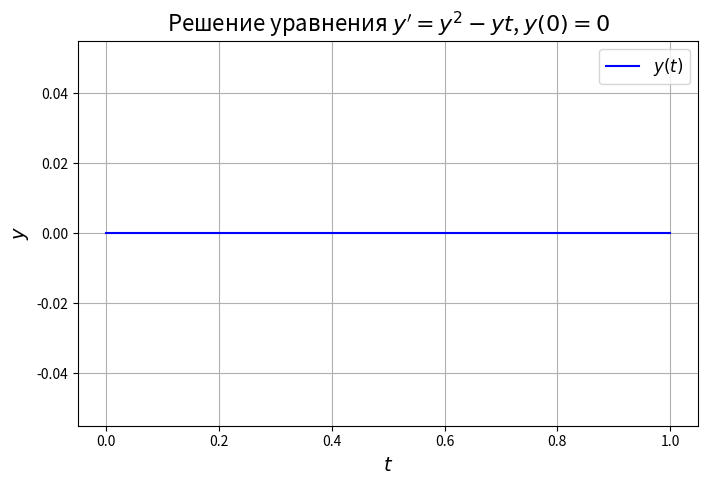
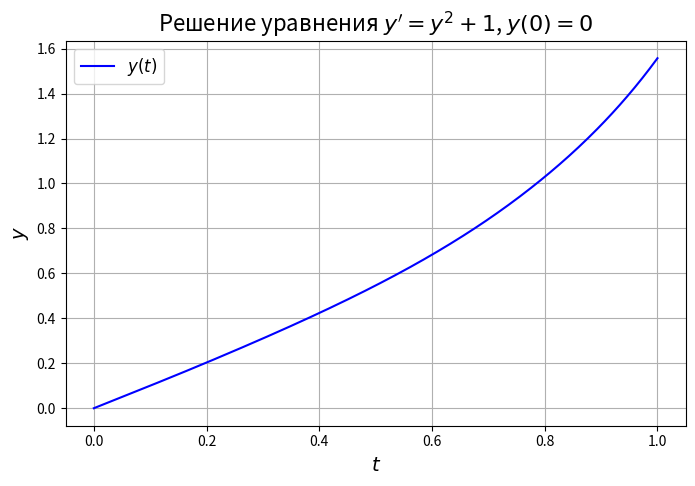

The script that saved these images, in order:
import numpy as np
import matplotlib.pyplot as plt
from scipy.integrate import solve_ivp

# ------------------------------
# Функция правой части первого уравнения
# y' = y^2 - yt
# ------------------------------
def ode1(t, y):
    return y**2 - y * t

# ------------------------------
# Функция правой части второго уравнения
# y' = y^2 + 1
# ------------------------------
def ode2(t, y):
    return y**2 + 1

# ------------------------------
# Решение ОДУ с использованием solve_ivp
# ------------------------------
def solve_ode(ode_func, initial_condition, time_interval):
    """
    Решает ОДУ с помощью solve_ivp.
    
    :param ode_func: Функция правой части уравнения (y').
    :param initial_condition: Начальное условие y(0).
    :param time_interval: Интервал времени [t_start, t_end].
    :return: Результат solve_ivp (время и решение).
    """
    result = solve_ivp(
        fun=ode_func,
        t_span=time_interval,
        y0=[initial_condition],
        method='RK45',
        dense_output=True
    )
    return result

# ------------------------------
# Визуализация решения
# ------------------------------
def visualize_solution(time_interval, solution, title):
    """
    Построение графика зависимости y(t).
    
    :param time_interval: Интервал времени [t_start, t_end].
    :param solution: Объект solve_ivp с решением.
    :param title: Заголовок графика.
    """
    t = np.linspace(time_interval[0], time_interval[1], 300)
    y = solution.sol(t)  
    plt.figure(figsize=(8, 5))
    plt.plot(t, y.T, label=r'$y(t)$', color='blue')
    plt.xlabel(r'$t$', fontsize=14)
    plt.ylabel(r'$y$', fontsize=14)
    plt.title(title, fontsize=16)
    plt.legend(fontsize=12)
    plt.grid(True)
    plt.show()

# ------------------------------
# Главная функция
# ------------------------------
def main():
    # Уравнение 1: y' = y^2 - yt, y(0) = 0, t ∈ [0, 1]
    ode1_initial_condition = 0
    ode1_time_interval = (0, 1)
    ode1_solution = solve_ode(ode1, ode1_initial_condition, ode1_time_interval)
    visualize_solution(
        ode1_time_interval,
        ode1_solution,
        title="Решение уравнения $y' = y^2 - yt$, $y(0) = 0$"
    )

    # Уравнение 2: y' = y^2 + 1, y(0) = 0, t ∈ [0, 1]
    ode2_initial_condition = 0
    ode2_time_interval = (0, 1)
    ode2_solution = solve_ode(ode2, ode2_initial_condition, ode2_time_interval)
    visualize_solution(
        ode2_time_interval,
        ode2_solution,
        title="Решение уравнения $y' = y^2 + 1$, $y(0) = 0$"
    )

# ------------------------------
# Вызов главной функции
# ------------------------------
if __name__ == "__main__":
    main()